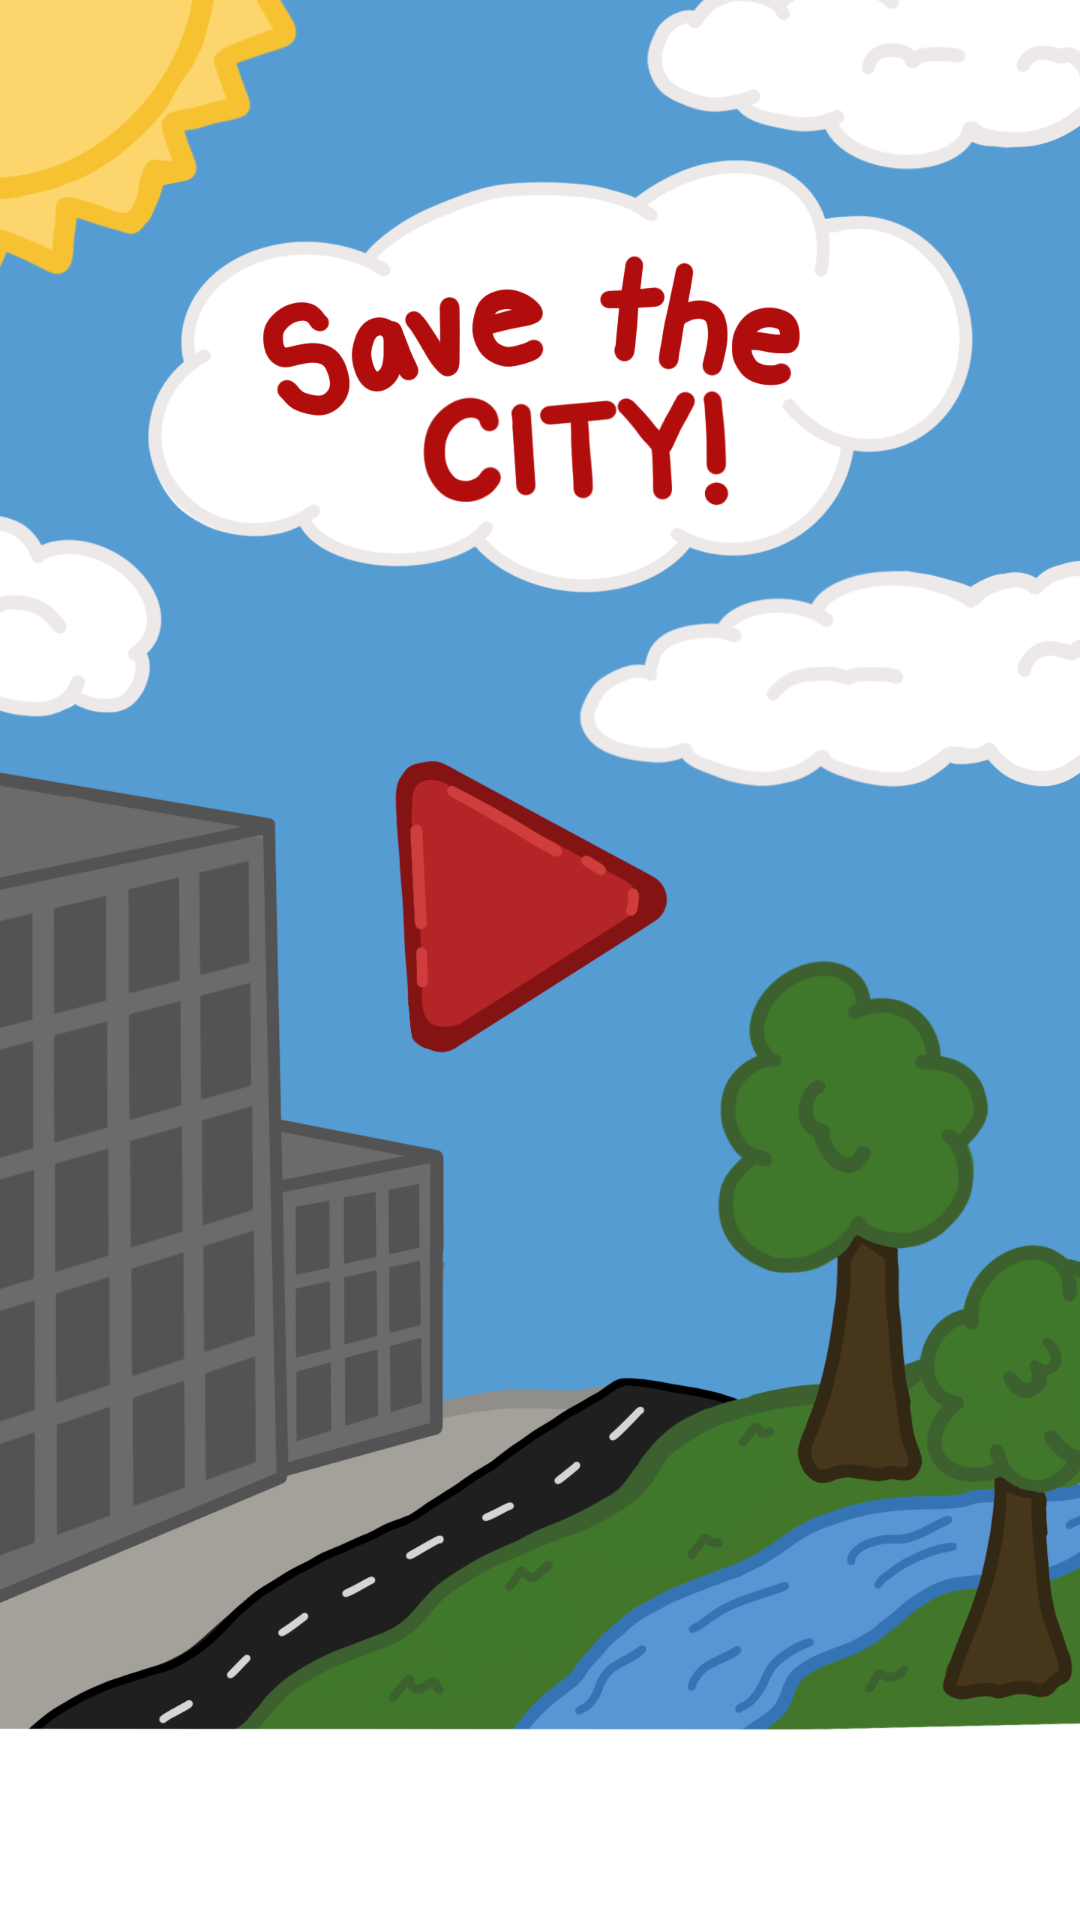

Android layout source for this screen:
<!-- AndroidManifest.xml: application theme Theme.Savethecity -->
<!-- res/layout/fragment_playscreen.xml -->
<?xml version="1.0" encoding="utf-8"?>
<androidx.constraintlayout.widget.ConstraintLayout xmlns:android="http://schemas.android.com/apk/res/android"
    xmlns:app="http://schemas.android.com/apk/res-auto"
    xmlns:tools="http://schemas.android.com/tools"
    android:layout_width="match_parent"
    android:layout_height="match_parent"
    android:background="@drawable/homescreen1"
    tools:context=".ui.playscreen.PlayscreenFragment">

    <Button
        android:id="@+id/startButton"
        android:layout_width="161dp"
        android:layout_height="149dp"
        android:layout_marginTop="230dp"
        android:alpha="0"
        android:onClick="startRandomGame"
        app:layout_constraintEnd_toEndOf="parent"
        app:layout_constraintHorizontal_bias="0.498"
        app:layout_constraintStart_toStartOf="parent"
        app:layout_constraintTop_toTopOf="parent" />

    <ImageView
        android:id="@+id/start"
        android:layout_width="wrap_content"
        android:layout_height="wrap_content"
        android:src="@drawable/start1"
        app:layout_constraintStart_toStartOf="parent"
        app:layout_constraintTop_toTopOf="parent" />

</androidx.constraintlayout.widget.ConstraintLayout>
<!-- resources referenced by this layout -->
<resources>
  <!-- drawable homescreen1: png bitmap (drawable, 542094 bytes) -->
  <!-- drawable start1: png bitmap (drawable, 96911 bytes) -->
  <style name="Theme.Savethecity" parent="Theme.MaterialComponents.DayNight.DarkActionBar">
          
          <item name="colorPrimary">@color/purple_500</item>
          <item name="colorPrimaryVariant">@color/purple_700</item>
          <item name="colorOnPrimary">@color/white</item>
          
          <item name="colorSecondary">@color/teal_200</item>
          <item name="colorSecondaryVariant">@color/teal_700</item>
          <item name="colorOnSecondary">@color/black</item>
          
          <item name="android:statusBarColor">?attr/colorPrimaryVariant</item>
          
      </style>
  <color name="purple_500">#1CBA00</color>
  <color name="purple_700">#197300</color>
  <color name="white">#FFFFFFFF</color>
  <color name="teal_200">#FF03DAC5</color>
  <color name="teal_700">#FF018786</color>
  <color name="black">#FF000000</color>
</resources>
